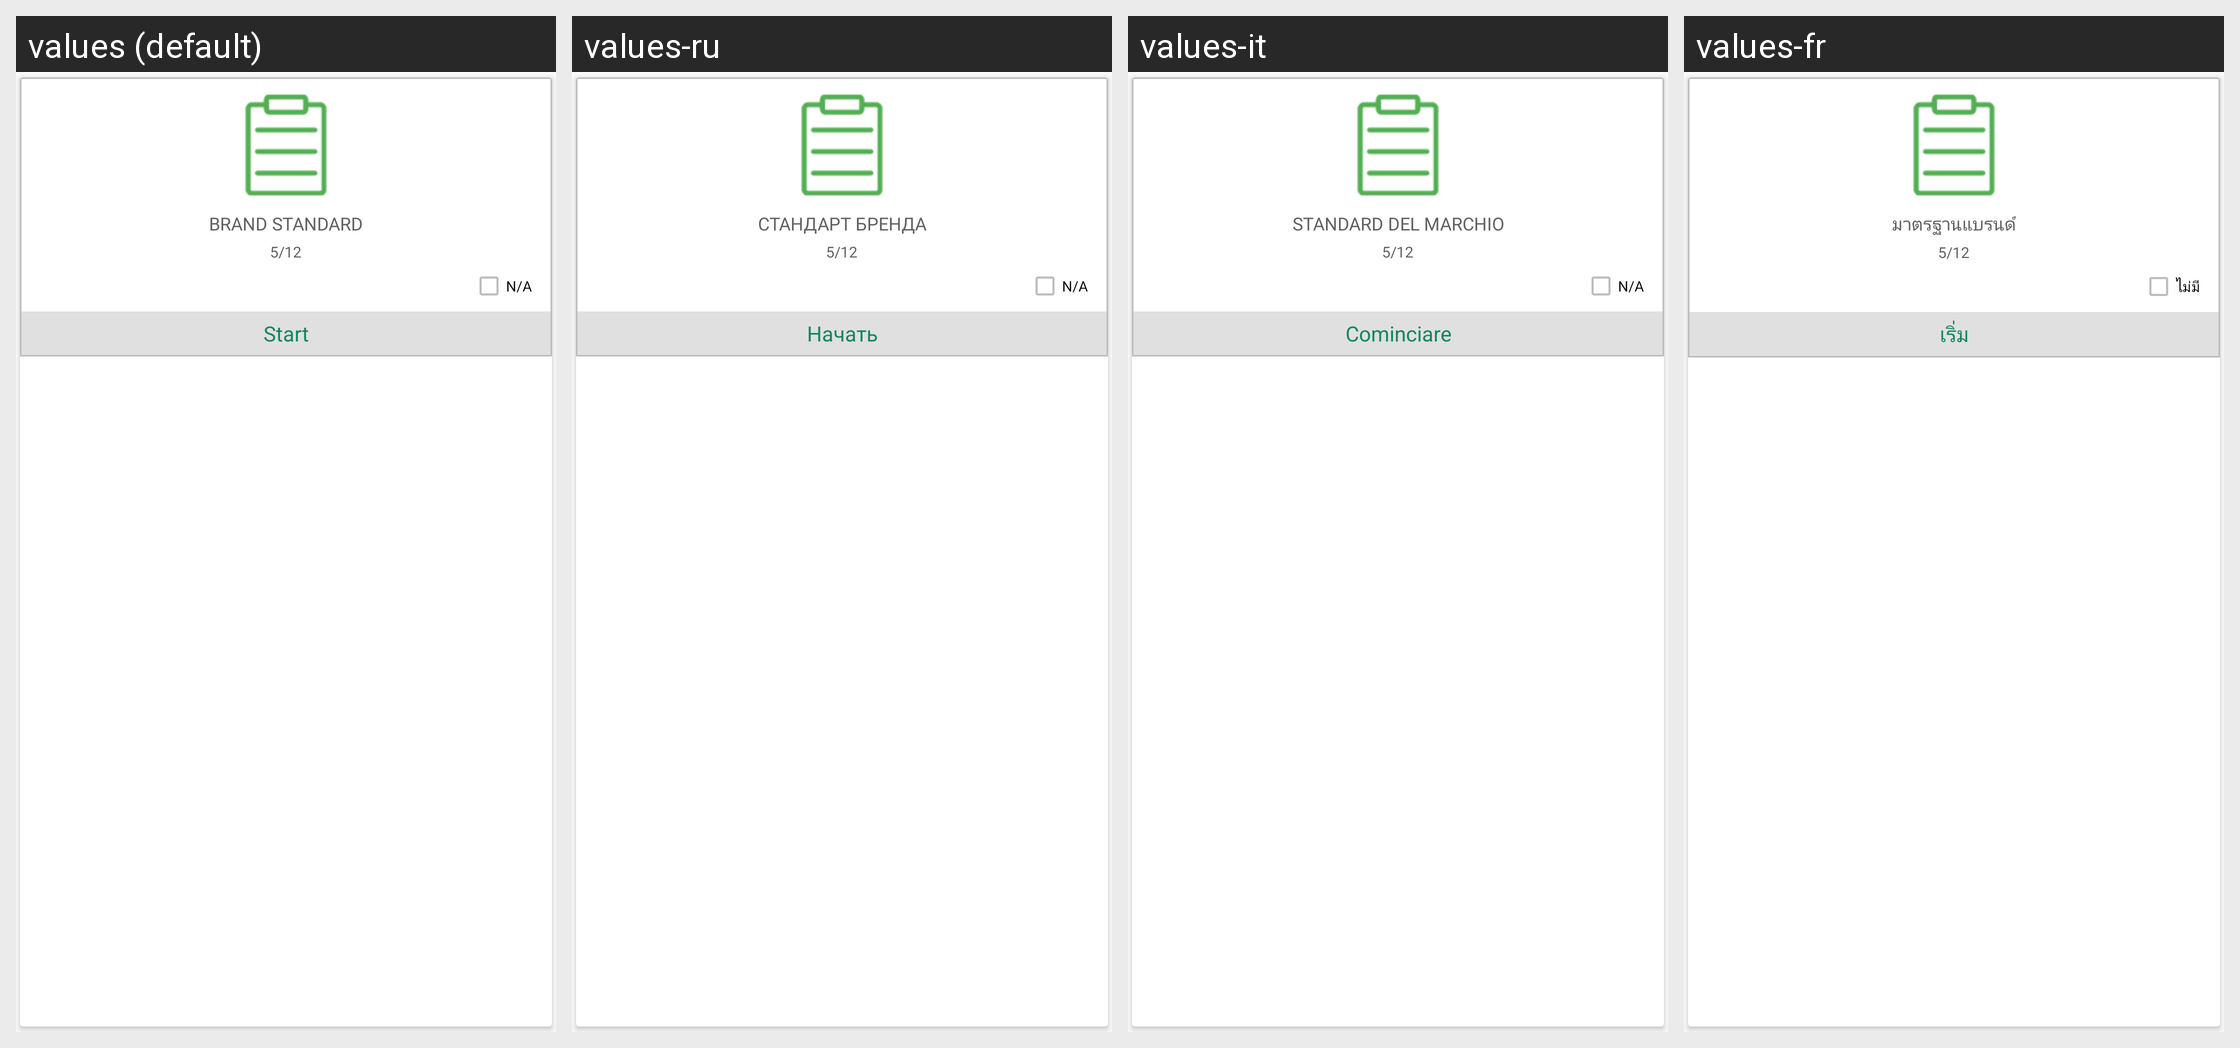

Strings drawn on this Android screen and how each of the app's shown locales translates them:
Android screen res/layout/sub_section_tab_layout.xml rendered under 4 locales, left to right: values (default), values-ru, values-it, values-fr. Device: Nexus 5 (rendered at 1080×1920; each locale shown at half size, 540×960, under a caption strip naming it); theme AppTheme.
Other locales in the repository, not shown: values-cs, values-de, values-es, values-ko, values-nl, values-pl, values-th.
Strings drawn on this screen, with the default value and each locale's value (text and hints the layout hard-codes, and strings that could not be matched under every locale, appear in the picture but are not listed):

text_brand_standard
  values: BRAND STANDARD
  values-ru: СТАНДАРТ БРЕНДА
  values-it: STANDARD DEL MARCHIO
  values-fr: มาตรฐานแบรนด์

s_na
  values: N/A
  values-ru: N/A
  values-it: N/A
  values-fr: ไม่มี

text_start
  values: Start
  values-ru: Начать
  values-it: Cominciare
  values-fr: เริ่ม
